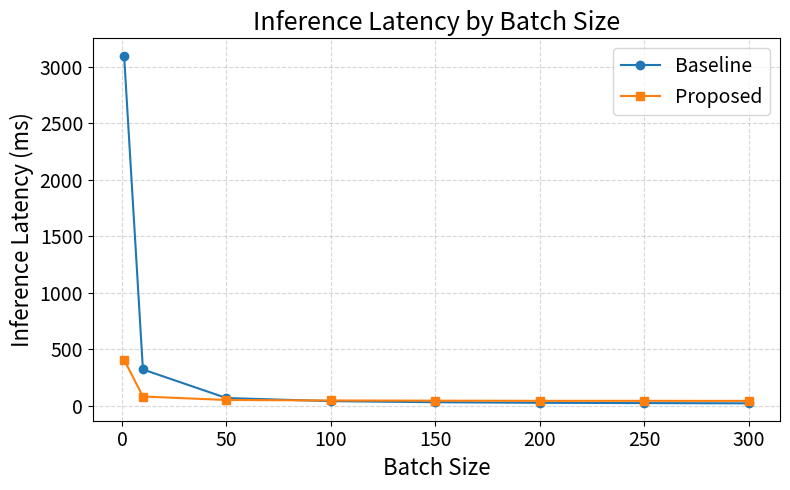
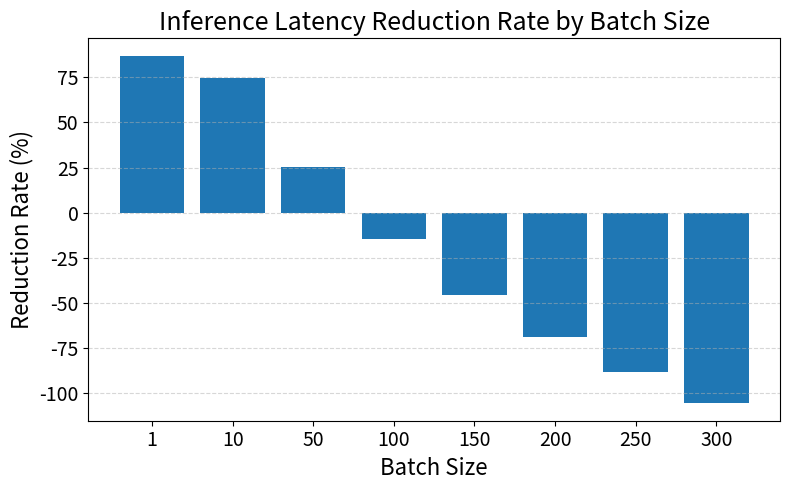

Source code (Python) for these figures, in order:
import pandas as pd
import matplotlib.pyplot as plt

# =========================
# 1. 데이터 입력
# =========================
data = {
    "batch_size": [1, 10, 50, 100, 150, 200, 250, 300],
    "baseline": [
        3097.9176572489087,
        320.38852611207403,
        67.37128088995814,
        39.94628659100272,
        30.37609477294609,
        25.29074377613142,
        22.657129562227055,
        20.443913949886337
    ],
    "proposed": [
        405.7776442680042,
        80.80863255797885,
        50.331200893968344,
        45.861927377060056,
        44.15525712794624,
        42.699497291003354,
        42.699497291003354,
        42.023471558932215
    ]
}

df = pd.DataFrame(data)

# 단축률 계산: Baseline 대비 Proposed가 얼마나 감소했는지
df["reduction_rate"] = ((df["baseline"] - df["proposed"]) / df["baseline"]) * 100

print(df)

# =========================
# 2. 그래프 설정
# =========================
# plt.rcParams["font.family"] = "Malgun Gothic"   # Windows 기준 한글 폰트
# plt.rcParams["axes.unicode_minus"] = False

# 글자 크기 설정 (한 곳에서 조절)
TITLE_FONTSIZE = 18   # 제목
LABEL_FONTSIZE = 16   # 가로축/세로축 라벨
TICK_FONTSIZE = 14    # 눈금(성능 지표) 숫자
LEGEND_FONTSIZE = 14  # 범례

# =========================
# 3. 지연시간 비교 그래프
# =========================
plt.figure(figsize=(8, 5))

plt.plot(
    df["batch_size"],
    df["baseline"],
    marker="o",
    label="Baseline"
)

plt.plot(
    df["batch_size"],
    df["proposed"],
    marker="s",
    label="Proposed"
)

plt.xlabel("Batch Size", fontsize=LABEL_FONTSIZE)
plt.ylabel("Inference Latency (ms)", fontsize=LABEL_FONTSIZE)
plt.title("Inference Latency by Batch Size", fontsize=TITLE_FONTSIZE)
plt.xticks(fontsize=TICK_FONTSIZE)
plt.yticks(fontsize=TICK_FONTSIZE)
plt.legend(fontsize=LEGEND_FONTSIZE)
plt.grid(True, linestyle="--", alpha=0.5)

plt.tight_layout()
plt.savefig("latency_comparison.png", dpi=300)
plt.show()

# =========================
# 4. 단축률 그래프
# =========================
plt.figure(figsize=(8, 5))

plt.bar(
    df["batch_size"].astype(str),
    df["reduction_rate"]
)

plt.xlabel("Batch Size", fontsize=LABEL_FONTSIZE)
plt.ylabel("Reduction Rate (%)", fontsize=LABEL_FONTSIZE)
plt.title("Inference Latency Reduction Rate by Batch Size", fontsize=TITLE_FONTSIZE)
plt.xticks(fontsize=TICK_FONTSIZE)
plt.yticks(fontsize=TICK_FONTSIZE)
plt.grid(axis="y", linestyle="--", alpha=0.5)

plt.tight_layout()
plt.savefig("latency_reduction_rate.png", dpi=300)
plt.show()
